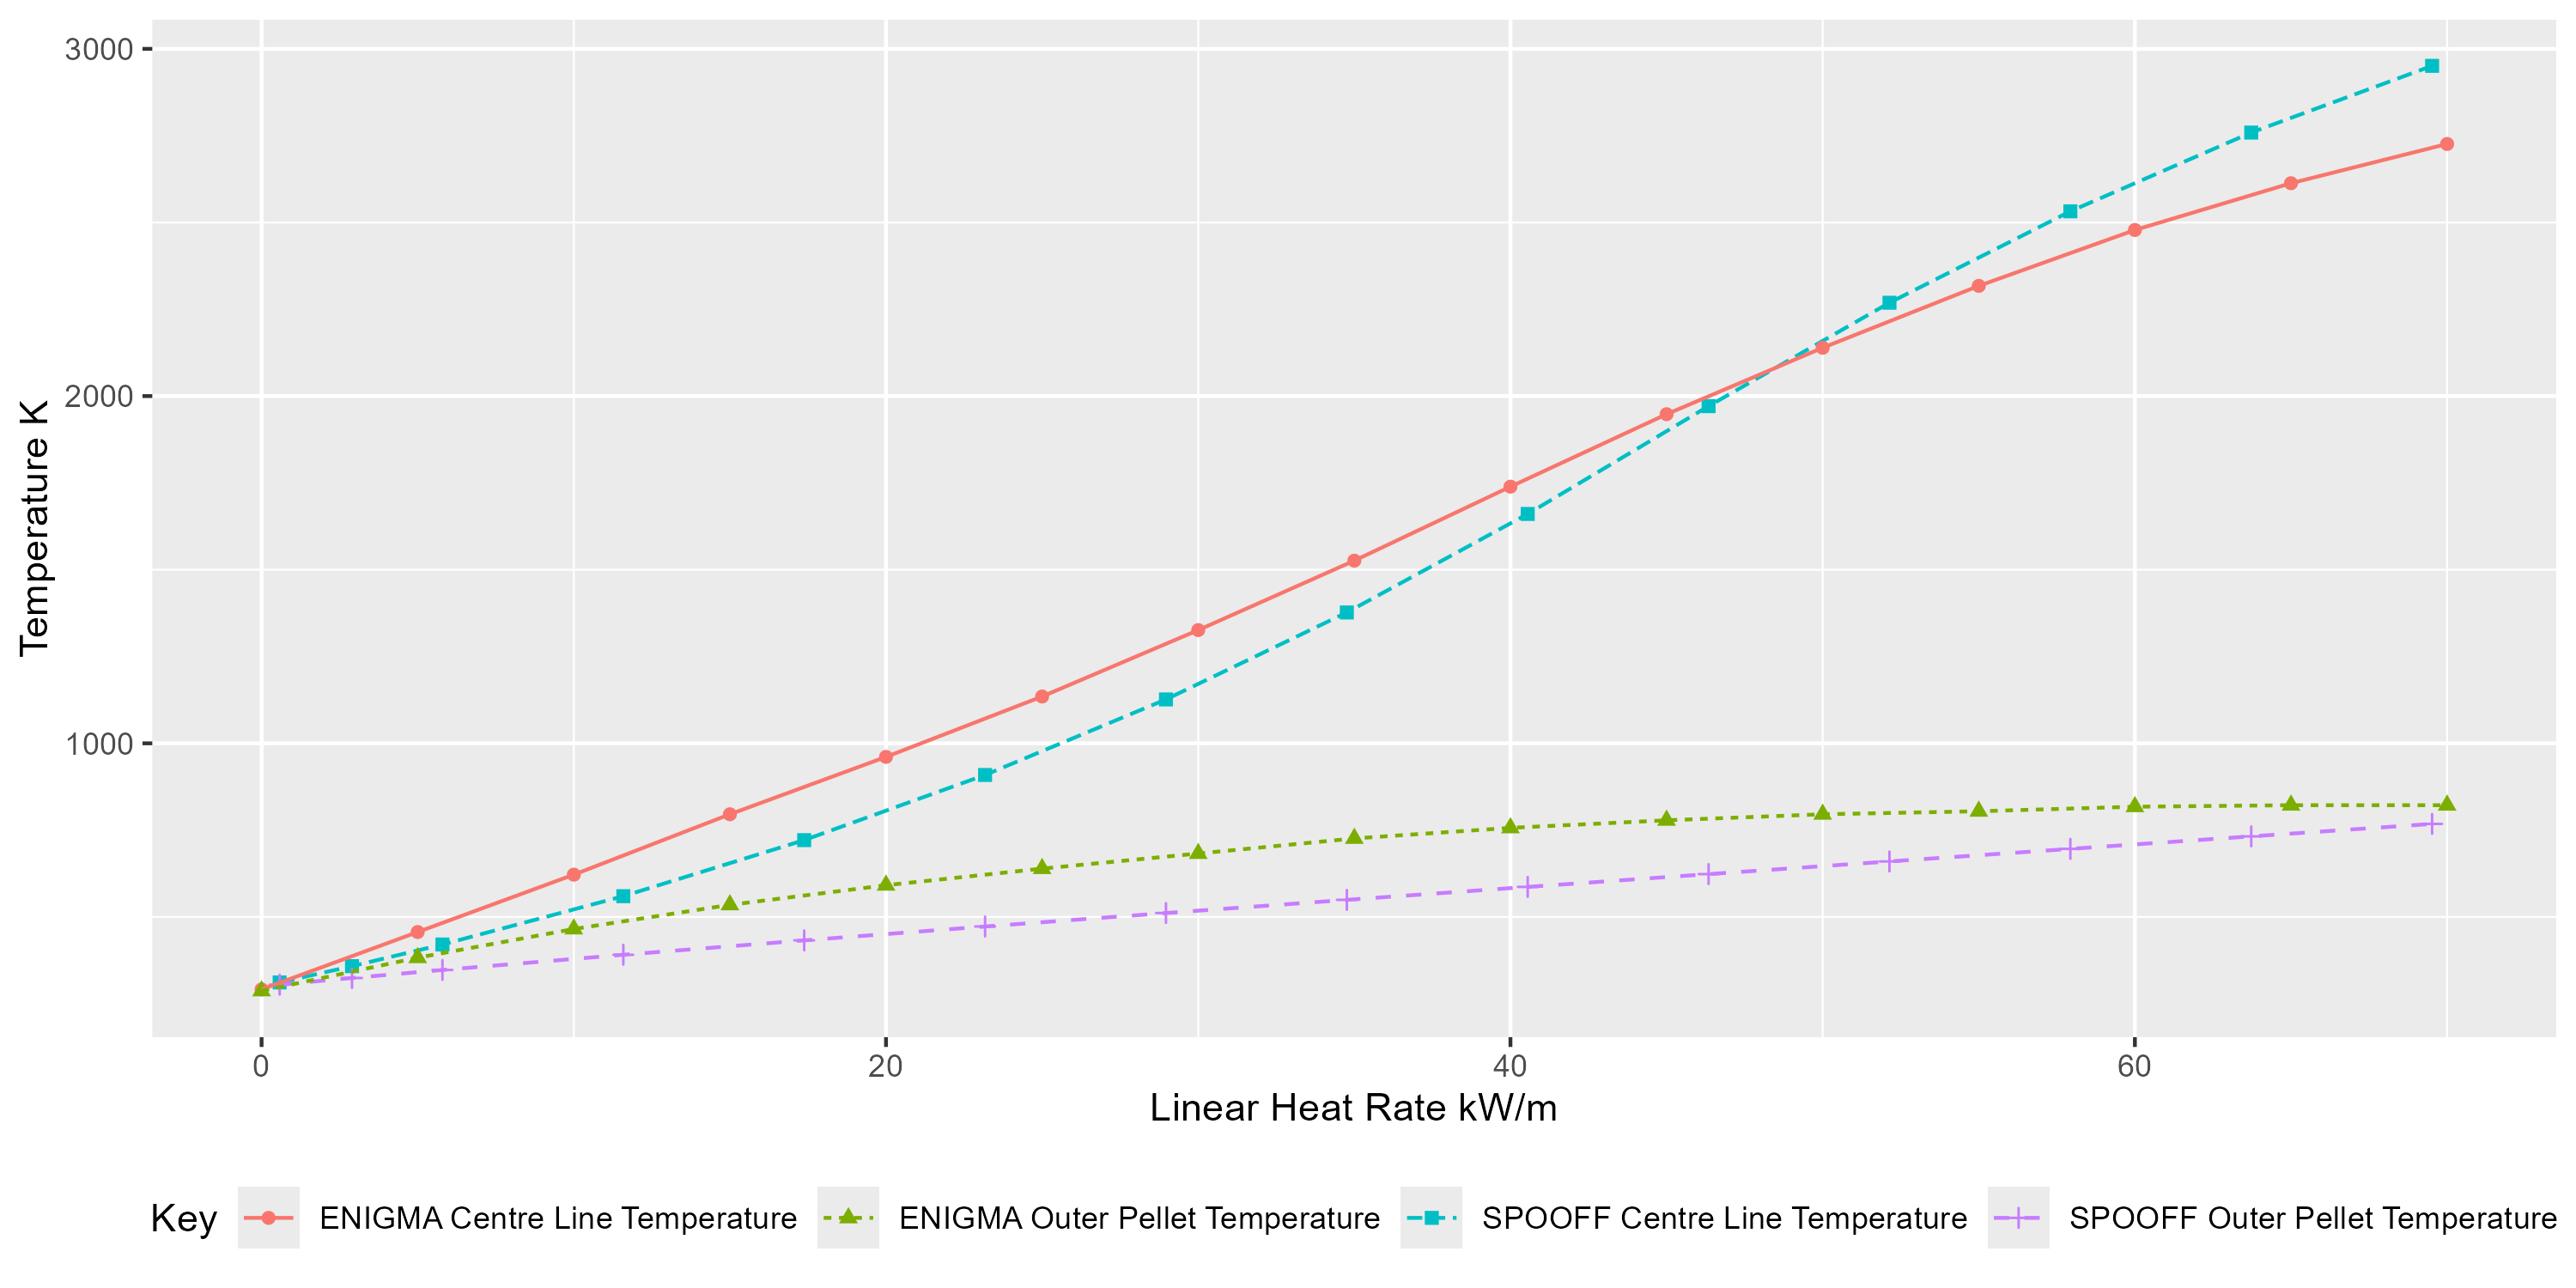

The table this chart was drawn from, first rows:
t, Centre, Outer, LinearHeat
500, 311.3, 304.9, 0.5793
500, 358.2, 324.2, 2.897
500, 420.6, 347.3, 5.793
500, 559.7, 391, 11.59
500, 721.2, 432.5, 17.38
500, 908.9, 472.4, 23.17
500, 1126, 511.2, 28.97
500, 1377, 549.2, 34.76
500, 1661, 586.5, 40.55
500, 1971, 623.3, 46.35
500, 2269, 659.8, 52.14
500, 2532, 696, 57.93
500, 2759, 732, 63.73
500, 2951, 767.9, 69.52
